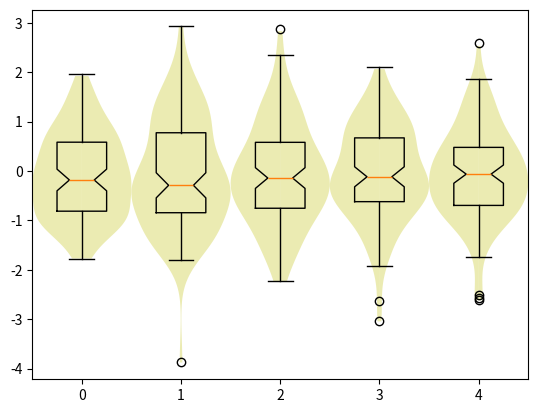

This chart was generated by the following Python code:
# -*- coding: utf-8 -*-
from matplotlib.pyplot import figure, show
from scipy.stats import gaussian_kde
from numpy.random import normal
from numpy import arange


def violin_plot(ax,data,pos, bp=False):
    '''
    create violin plots on an axis
    '''
    dist = max(pos)-min(pos)
    w = min(0.15*max(dist,1.0),0.5)
    for d,p in zip(data,pos):
        k = gaussian_kde(d) #calculates the kernel density
        m = k.dataset.min() #lower bound of violin
        M = k.dataset.max() #upper bound of violin
        x = arange(m,M,(M-m)/100.) # support for violin
        v = k.evaluate(x) #violin profile (density curve)
        v = v/v.max()*w #scaling the violin to the available space
        ax.fill_betweenx(x,p,v+p,facecolor='y',alpha=0.3)
        ax.fill_betweenx(x,p,-v+p,facecolor='y',alpha=0.3)
    if bp:
        ax.boxplot(data,notch=1,positions=pos,vert=1)

if __name__=="__main__":
    pos = range(5)
    data = [normal(size=100) for i in pos]
    fig=figure()
    ax = fig.add_subplot(111)
    violin_plot(ax,data,pos,bp=1)
    show()
